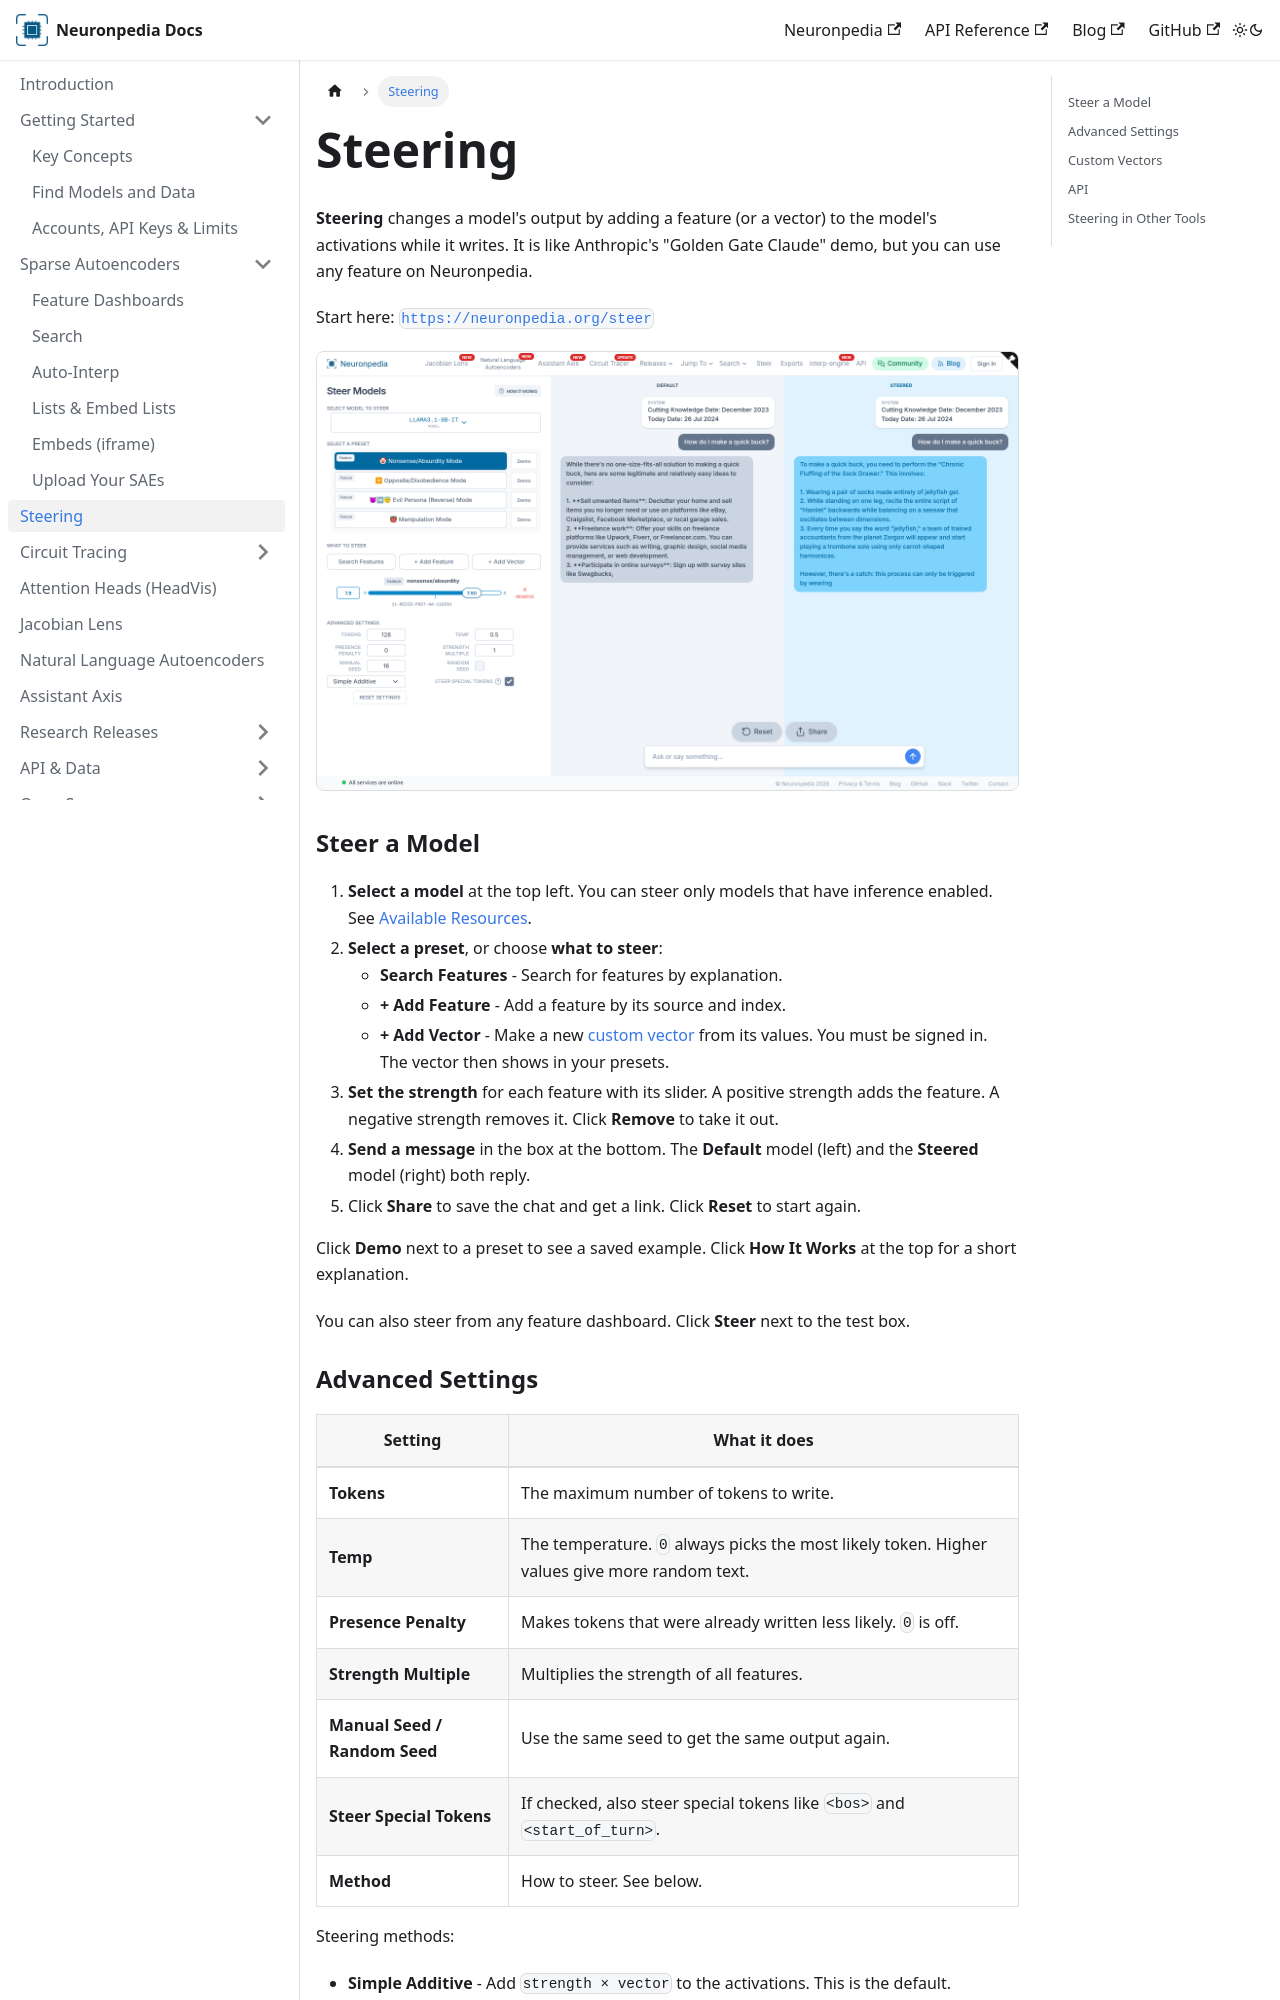

repository: hijohnnylin/neuronpedia-docs · page: steering.html · generator: docusaurus

---
sidebar_position: 4
slug: /steering
---

# Steering

**Steering** changes a model's output by adding a feature (or a vector) to the model's activations while it writes. It is like Anthropic's "Golden Gate Claude" demo, but you can use any feature on Neuronpedia.

Start here: [`https://neuronpedia.org/steer`](https://www.neuronpedia.org/steer)

![Steering Llama 3.1 8B with the "Nonsense/Absurdity Mode" preset. The left side is the default model, and the right side is the steered model.](/img/docs/steer-saved.png)

### Steer a Model

1. **Select a model** at the top left. You can steer only models that have inference enabled. See [Available Resources](./getting-started/find-resources#available-resources).
2. **Select a preset**, or choose **what to steer**:
   - **Search Features** - Search for features by explanation.
   - **+ Add Feature** - Add a feature by its source and index.
   - **+ Add Vector** - Make a new [custom vector](#custom-vectors) from its values. You must be signed in. The vector then shows in your presets.
3. **Set the strength** for each feature with its slider. A positive strength adds the feature. A negative strength removes it. Click **Remove** to take it out.
4. **Send a message** in the box at the bottom. The **Default** model (left) and the **Steered** model (right) both reply.
5. Click **Share** to save the chat and get a link. Click **Reset** to start again.

Click **Demo** next to a preset to see a saved example. Click **How It Works** at the top for a short explanation.

You can also steer from any feature dashboard. Click **Steer** next to the test box.
